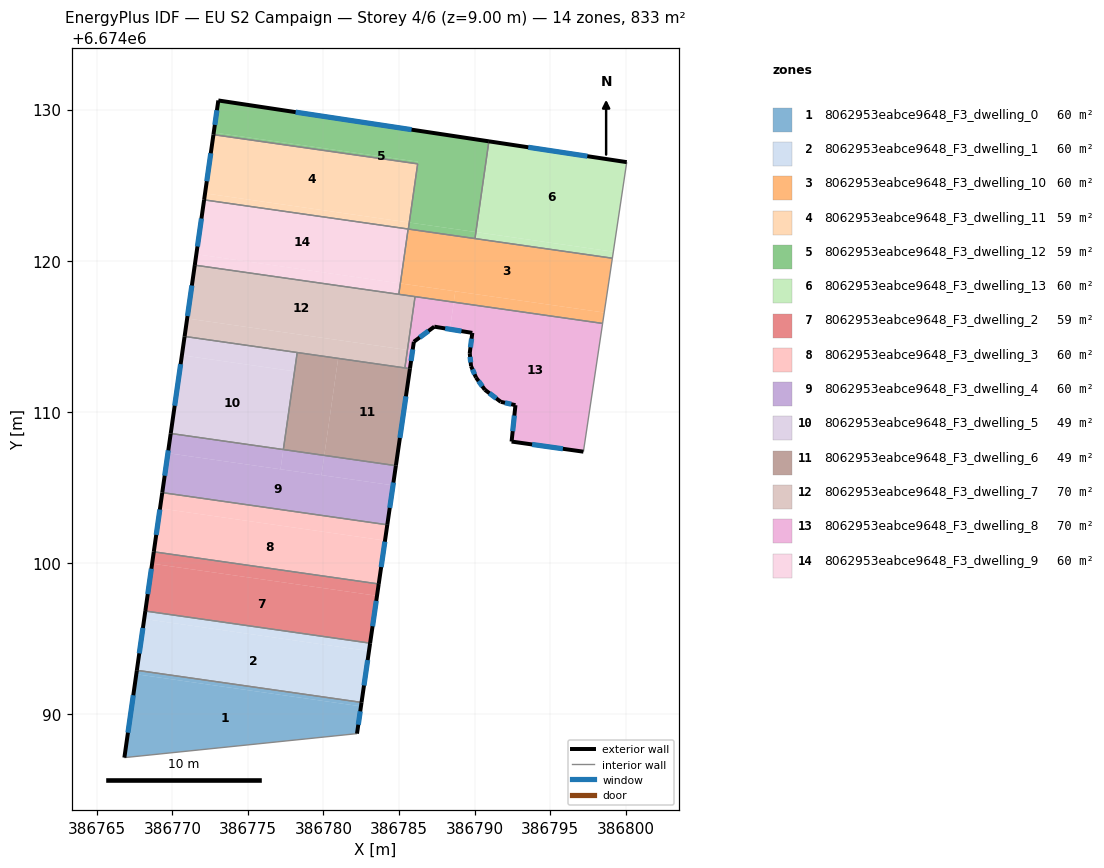
=== STOREY PLAN SPEC (per zone: floor XY polygon, exterior-wall plan segments, windows/doors) ===
zone 1: 8062953eabce9648_F3_dwelling_0  (59.5 m²)
  floor: (386782.48, 6674090.51) (386782.22, 6674088.71) (386766.83, 6674087.12) (386767.62, 6674092.64)
  floor: (386782.52, 6674090.77) (386782.48, 6674090.51) (386767.62, 6674092.64) (386767.65, 6674092.90)
  exterior wall: (386767.65, 6674092.90) – (386766.83, 6674087.12)  [5.8 m]
    window: (386767.42, 6674091.25) – (386767.06, 6674088.77)  [3.2 m²]
  exterior wall: (386782.22, 6674088.71) – (386782.52, 6674090.77)  [2.1 m]
    window: (386782.31, 6674089.30) – (386782.44, 6674090.18)  [1.2 m²]
  interior walls: 2
zone 2: 8062953eabce9648_F3_dwelling_1  (59.5 m²)
  floor: (386783.01, 6674094.17) (386782.52, 6674090.77) (386767.65, 6674092.90) (386768.14, 6674096.30)
  floor: (386783.09, 6674094.69) (386783.01, 6674094.17) (386768.14, 6674096.30) (386768.21, 6674096.82)
  exterior wall: (386768.21, 6674096.82) – (386767.65, 6674092.90)  [4.0 m]
    window: (386768.05, 6674095.70) – (386767.81, 6674094.02)  [2.2 m²]
  exterior wall: (386782.52, 6674090.77) – (386783.09, 6674094.69)  [4.0 m]
    window: (386782.68, 6674091.89) – (386782.93, 6674093.57)  [2.2 m²]
  interior walls: 2
zone 3: 8062953eabce9648_F3_dwelling_10  (59.5 m²)
  floor: (386799.12, 6674120.17) (386798.58, 6674116.57) (386785.09, 6674118.50) (386785.61, 6674122.10)
  floor: (386798.58, 6674116.57) (386798.47, 6674115.85) (386788.62, 6674117.26) (386788.73, 6674117.98)
  floor: (386788.73, 6674117.98) (386788.62, 6674117.26) (386784.99, 6674117.78) (386785.09, 6674118.50)
  interior walls: 7
zone 4: 8062953eabce9648_F3_dwelling_11  (59.5 m²)
  floor: (386786.24, 6674126.41) (386785.68, 6674122.53) (386772.17, 6674124.46) (386772.72, 6674128.34)
  floor: (386785.67, 6674122.53) (386785.61, 6674122.10) (386772.10, 6674124.03) (386772.17, 6674124.46)
  exterior wall: (386772.72, 6674128.34) – (386772.10, 6674124.03)  [4.4 m]
    window: (386772.54, 6674127.11) – (386772.28, 6674125.26)  [2.4 m²]
  interior walls: 4
zone 5: 8062953eabce9648_F3_dwelling_12  (59.5 m²)
  floor: (386790.94, 6674127.90) (386790.09, 6674121.90) (386785.68, 6674122.53) (386786.26, 6674126.56) (386772.74, 6674128.49) (386773.04, 6674130.61)
  floor: (386786.26, 6674126.56) (386785.68, 6674122.53) (386786.24, 6674126.41) (386772.72, 6674128.34) (386772.74, 6674128.49)
  floor: (386790.09, 6674121.90) (386790.03, 6674121.47) (386785.62, 6674122.10) (386785.68, 6674122.53)
  exterior wall: (386773.04, 6674130.61) – (386772.72, 6674128.34)  [2.3 m]
    window: (386772.95, 6674129.96) – (386772.81, 6674128.99)  [1.3 m²]
  exterior wall: (386790.95, 6674127.90) – (386773.04, 6674130.61)  [18.1 m]
    window: (386785.83, 6674128.68) – (386778.16, 6674129.83)  [10.0 m²]
  interior walls: 4
zone 6: 8062953eabce9648_F3_dwelling_13  (59.5 m²)
  floor: (386800.07, 6674126.53) (386799.18, 6674120.60) (386790.09, 6674121.90) (386790.95, 6674127.90)
  floor: (386799.18, 6674120.60) (386799.12, 6674120.17) (386790.03, 6674121.47) (386790.09, 6674121.90)
  exterior wall: (386800.07, 6674126.53) – (386790.95, 6674127.90)  [9.2 m]
    window: (386797.46, 6674126.92) – (386793.55, 6674127.51)  [5.1 m²]
  interior walls: 3
zone 7: 8062953eabce9648_F3_dwelling_2  (59.5 m²)
  floor: (386783.54, 6674097.83) (386783.09, 6674094.69) (386768.21, 6674096.82) (386768.66, 6674099.96)
  floor: (386783.66, 6674098.61) (386783.54, 6674097.83) (386768.66, 6674099.96) (386768.77, 6674100.74)
  exterior wall: (386768.77, 6674100.74) – (386768.21, 6674096.82)  [4.0 m]
    window: (386768.61, 6674099.62) – (386768.37, 6674097.94)  [2.2 m²]
  exterior wall: (386783.09, 6674094.69) – (386783.66, 6674098.61)  [4.0 m]
    window: (386783.25, 6674095.81) – (386783.50, 6674097.49)  [2.2 m²]
  interior walls: 2
zone 8: 8062953eabce9648_F3_dwelling_3  (59.5 m²)
  floor: (386784.07, 6674101.48) (386783.66, 6674098.61) (386768.77, 6674100.74) (386769.18, 6674103.61)
  floor: (386784.23, 6674102.53) (386784.07, 6674101.48) (386769.18, 6674103.61) (386769.33, 6674104.66)
  exterior wall: (386769.33, 6674104.66) – (386768.77, 6674100.74)  [4.0 m]
    window: (386769.17, 6674103.54) – (386768.93, 6674101.86)  [2.2 m²]
  exterior wall: (386783.66, 6674098.61) – (386784.23, 6674102.53)  [4.0 m]
    window: (386783.82, 6674099.73) – (386784.06, 6674101.41)  [2.2 m²]
  interior walls: 2
zone 9: 8062953eabce9648_F3_dwelling_4  (59.5 m²)
  floor: (386784.60, 6674105.14) (386784.23, 6674102.53) (386769.33, 6674104.66) (386769.71, 6674107.27)
  floor: (386777.35, 6674107.51) (386777.16, 6674106.20) (386769.71, 6674107.27) (386769.89, 6674108.57)
  floor: (386784.79, 6674106.44) (386784.60, 6674105.14) (386779.87, 6674105.81) (386780.06, 6674107.12)
  floor: (386780.06, 6674107.12) (386779.87, 6674105.81) (386777.16, 6674106.20) (386777.35, 6674107.51)
  exterior wall: (386769.89, 6674108.57) – (386769.33, 6674104.66)  [4.0 m]
    window: (386769.73, 6674107.45) – (386769.49, 6674105.77)  [2.2 m²]
  exterior wall: (386784.23, 6674102.53) – (386784.79, 6674106.44)  [4.0 m]
    window: (386784.39, 6674103.65) – (386784.63, 6674105.32)  [2.2 m²]
  interior walls: 3
zone 10: 8062953eabce9648_F3_dwelling_5  (48.8 m²)
  floor: (386778.09, 6674112.68) (386777.35, 6674107.51) (386769.89, 6674108.57) (386770.63, 6674113.75)
  floor: (386778.27, 6674113.93) (386777.35, 6674107.51) (386778.09, 6674112.68) (386770.63, 6674113.75) (386770.81, 6674114.99)
  exterior wall: (386770.81, 6674114.99) – (386769.89, 6674108.57)  [6.5 m]
    window: (386770.55, 6674113.16) – (386770.16, 6674110.41)  [3.6 m²]
  interior walls: 3
zone 11: 8062953eabce9648_F3_dwelling_6  (48.8 m²)
  floor: (386780.97, 6674113.54) (386780.06, 6674107.12) (386777.35, 6674107.51) (386778.27, 6674113.93)
  floor: (386785.72, 6674112.86) (386784.79, 6674106.44) (386780.06, 6674107.12) (386780.97, 6674113.54)
  exterior wall: (386784.79, 6674106.44) – (386785.72, 6674112.86)  [6.5 m]
    window: (386785.06, 6674108.27) – (386785.46, 6674111.03)  [3.6 m²]
  interior walls: 4
zone 12: 8062953eabce9648_F3_dwelling_7  (70.2 m²)
  floor: (386786.06, 6674117.63) (386785.56, 6674114.10) (386770.98, 6674116.18) (386771.49, 6674119.71)
  floor: (386785.56, 6674114.10) (386785.39, 6674112.91) (386770.81, 6674114.99) (386770.98, 6674116.18)
  exterior wall: (386771.49, 6674119.71) – (386770.81, 6674114.99)  [4.8 m]
    window: (386771.29, 6674118.36) – (386771.00, 6674116.34)  [2.6 m²]
  interior walls: 5
zone 13: 8062953eabce9648_F3_dwelling_8  (70.2 m²)
  floor: (386788.62, 6674117.26) (386788.37, 6674115.47) (386787.34, 6674115.64) (386785.98, 6674114.64) (386785.90, 6674114.05) (386785.56, 6674114.10) (386786.06, 6674117.63)
  floor: (386798.47, 6674115.85) (386797.20, 6674107.37) (386792.45, 6674108.04) (386792.71, 6674110.44) (386791.74, 6674110.67) (386790.68, 6674111.46) (386790.10, 6674112.27) (386789.77, 6674113.03) (386789.68, 6674113.88) (386789.85, 6674115.23) (386788.37, 6674115.47) (386788.62, 6674117.26)
  floor: (386785.90, 6674114.05) (386785.72, 6674112.86) (386785.39, 6674112.91) (386785.56, 6674114.10)
  exterior wall: (386790.10, 6674112.27) – (386790.68, 6674111.46)  [1.0 m]
    window: (386790.27, 6674112.04) – (386790.52, 6674111.69)  [0.5 m²]
  exterior wall: (386789.77, 6674113.03) – (386790.10, 6674112.27)  [0.8 m]
    window: (386789.86, 6674112.81) – (386790.00, 6674112.49)  [0.5 m²]
  exterior wall: (386789.68, 6674113.88) – (386789.77, 6674113.03)  [0.9 m]
    window: (386789.71, 6674113.64) – (386789.74, 6674113.27)  [0.5 m²]
  exterior wall: (386789.85, 6674115.23) – (386789.68, 6674113.88)  [1.4 m]
    window: (386789.80, 6674114.84) – (386789.73, 6674114.27)  [0.7 m²]
  exterior wall: (386787.34, 6674115.64) – (386789.85, 6674115.23)  [2.5 m]
    window: (386788.06, 6674115.52) – (386789.13, 6674115.34)  [1.4 m²]
  exterior wall: (386785.98, 6674114.64) – (386787.34, 6674115.64)  [1.7 m]
    window: (386786.37, 6674114.92) – (386786.95, 6674115.35)  [0.9 m²]
  exterior wall: (386785.72, 6674112.86) – (386785.98, 6674114.64)  [1.8 m]
    window: (386785.80, 6674113.37) – (386785.91, 6674114.13)  [1.0 m²]
  exterior wall: (386792.45, 6674108.04) – (386797.20, 6674107.37)  [4.8 m]
    window: (386793.81, 6674107.84) – (386795.85, 6674107.56)  [2.6 m²]
  exterior wall: (386792.71, 6674110.44) – (386792.45, 6674108.04)  [2.4 m]
    window: (386792.63, 6674109.75) – (386792.52, 6674108.72)  [1.3 m²]
  exterior wall: (386791.74, 6674110.67) – (386792.71, 6674110.44)  [1.0 m]
    window: (386792.01, 6674110.60) – (386792.43, 6674110.51)  [0.5 m²]
  exterior wall: (386790.68, 6674111.46) – (386791.74, 6674110.67)  [1.3 m]
    window: (386790.98, 6674111.23) – (386791.43, 6674110.89)  [0.7 m²]
  interior walls: 4
zone 14: 8062953eabce9648_F3_dwelling_9  (59.5 m²)
  floor: (386785.60, 6674122.10) (386785.09, 6674118.50) (386771.59, 6674120.43) (386772.10, 6674124.03)
  floor: (386785.09, 6674118.50) (386784.99, 6674117.78) (386771.49, 6674119.71) (386771.59, 6674120.43)
  exterior wall: (386772.10, 6674124.03) – (386771.49, 6674119.71)  [4.4 m]
    window: (386771.93, 6674122.80) – (386771.66, 6674120.94)  [2.4 m²]
  interior walls: 3

=== DERIVED (storey summary) ===
Building: EU S2 Campaign
Storey: 4 of 6  (floor level z = 9.00 m)
Storey gross floor area: 833.1 m²
Zones on this storey: 14
  - 8062953eabce9648_F3_dwelling_0: floor 59.5 m²; exterior wall 7.9 m (23.8 m²); 2 window(s) 4.4 m²; WWR 18.4%
  - 8062953eabce9648_F3_dwelling_1: floor 59.5 m²; exterior wall 7.9 m (23.8 m²); 2 window(s) 4.4 m²; WWR 18.4%
  - 8062953eabce9648_F3_dwelling_10: floor 59.5 m²
  - 8062953eabce9648_F3_dwelling_11: floor 59.5 m²; exterior wall 4.4 m (13.1 m²); 1 window(s) 2.4 m²; WWR 18.4%
  - 8062953eabce9648_F3_dwelling_12: floor 59.5 m²; exterior wall 20.4 m (61.2 m²); 2 window(s) 11.2 m²; WWR 18.4%
  - 8062953eabce9648_F3_dwelling_13: floor 59.5 m²; exterior wall 9.2 m (27.7 m²); 1 window(s) 5.1 m²; WWR 18.4%
  - 8062953eabce9648_F3_dwelling_2: floor 59.5 m²; exterior wall 7.9 m (23.8 m²); 2 window(s) 4.4 m²; WWR 18.4%
  - 8062953eabce9648_F3_dwelling_3: floor 59.5 m²; exterior wall 7.9 m (23.7 m²); 2 window(s) 4.4 m²; WWR 18.4%
  - 8062953eabce9648_F3_dwelling_4: floor 59.5 m²; exterior wall 7.9 m (23.7 m²); 2 window(s) 4.4 m²; WWR 18.4%
  - 8062953eabce9648_F3_dwelling_5: floor 48.8 m²; exterior wall 6.5 m (19.5 m²); 1 window(s) 3.6 m²; WWR 18.4%
  - 8062953eabce9648_F3_dwelling_6: floor 48.8 m²; exterior wall 6.5 m (19.5 m²); 1 window(s) 3.6 m²; WWR 18.4%
  - 8062953eabce9648_F3_dwelling_7: floor 70.2 m²; exterior wall 4.8 m (14.3 m²); 1 window(s) 2.6 m²; WWR 18.4%
  - 8062953eabce9648_F3_dwelling_8: floor 70.2 m²; exterior wall 19.6 m (58.8 m²); 11 window(s) 10.8 m²; WWR 18.4%
  - 8062953eabce9648_F3_dwelling_9: floor 59.5 m²; exterior wall 4.4 m (13.1 m²); 1 window(s) 2.4 m²; WWR 18.4%
Zone adjacency (shared interzone walls):
  - 8062953eabce9648_F3_dwelling_0 ↔ 8062953eabce9648_F3_dwelling_1
  - 8062953eabce9648_F3_dwelling_1 ↔ 8062953eabce9648_F3_dwelling_2
  - 8062953eabce9648_F3_dwelling_10 ↔ 8062953eabce9648_F3_dwelling_11
  - 8062953eabce9648_F3_dwelling_10 ↔ 8062953eabce9648_F3_dwelling_12
  - 8062953eabce9648_F3_dwelling_10 ↔ 8062953eabce9648_F3_dwelling_13
  - 8062953eabce9648_F3_dwelling_10 ↔ 8062953eabce9648_F3_dwelling_7
  - 8062953eabce9648_F3_dwelling_10 ↔ 8062953eabce9648_F3_dwelling_8
  - 8062953eabce9648_F3_dwelling_10 ↔ 8062953eabce9648_F3_dwelling_9
  - 8062953eabce9648_F3_dwelling_11 ↔ 8062953eabce9648_F3_dwelling_12
  - 8062953eabce9648_F3_dwelling_11 ↔ 8062953eabce9648_F3_dwelling_9
  - 8062953eabce9648_F3_dwelling_12 ↔ 8062953eabce9648_F3_dwelling_13
  - 8062953eabce9648_F3_dwelling_2 ↔ 8062953eabce9648_F3_dwelling_3
  - 8062953eabce9648_F3_dwelling_3 ↔ 8062953eabce9648_F3_dwelling_4
  - 8062953eabce9648_F3_dwelling_4 ↔ 8062953eabce9648_F3_dwelling_5
  - 8062953eabce9648_F3_dwelling_4 ↔ 8062953eabce9648_F3_dwelling_6
  - 8062953eabce9648_F3_dwelling_5 ↔ 8062953eabce9648_F3_dwelling_6
  - 8062953eabce9648_F3_dwelling_5 ↔ 8062953eabce9648_F3_dwelling_7
  - 8062953eabce9648_F3_dwelling_6 ↔ 8062953eabce9648_F3_dwelling_7
  - 8062953eabce9648_F3_dwelling_6 ↔ 8062953eabce9648_F3_dwelling_8
  - 8062953eabce9648_F3_dwelling_7 ↔ 8062953eabce9648_F3_dwelling_8
  - 8062953eabce9648_F3_dwelling_7 ↔ 8062953eabce9648_F3_dwelling_9